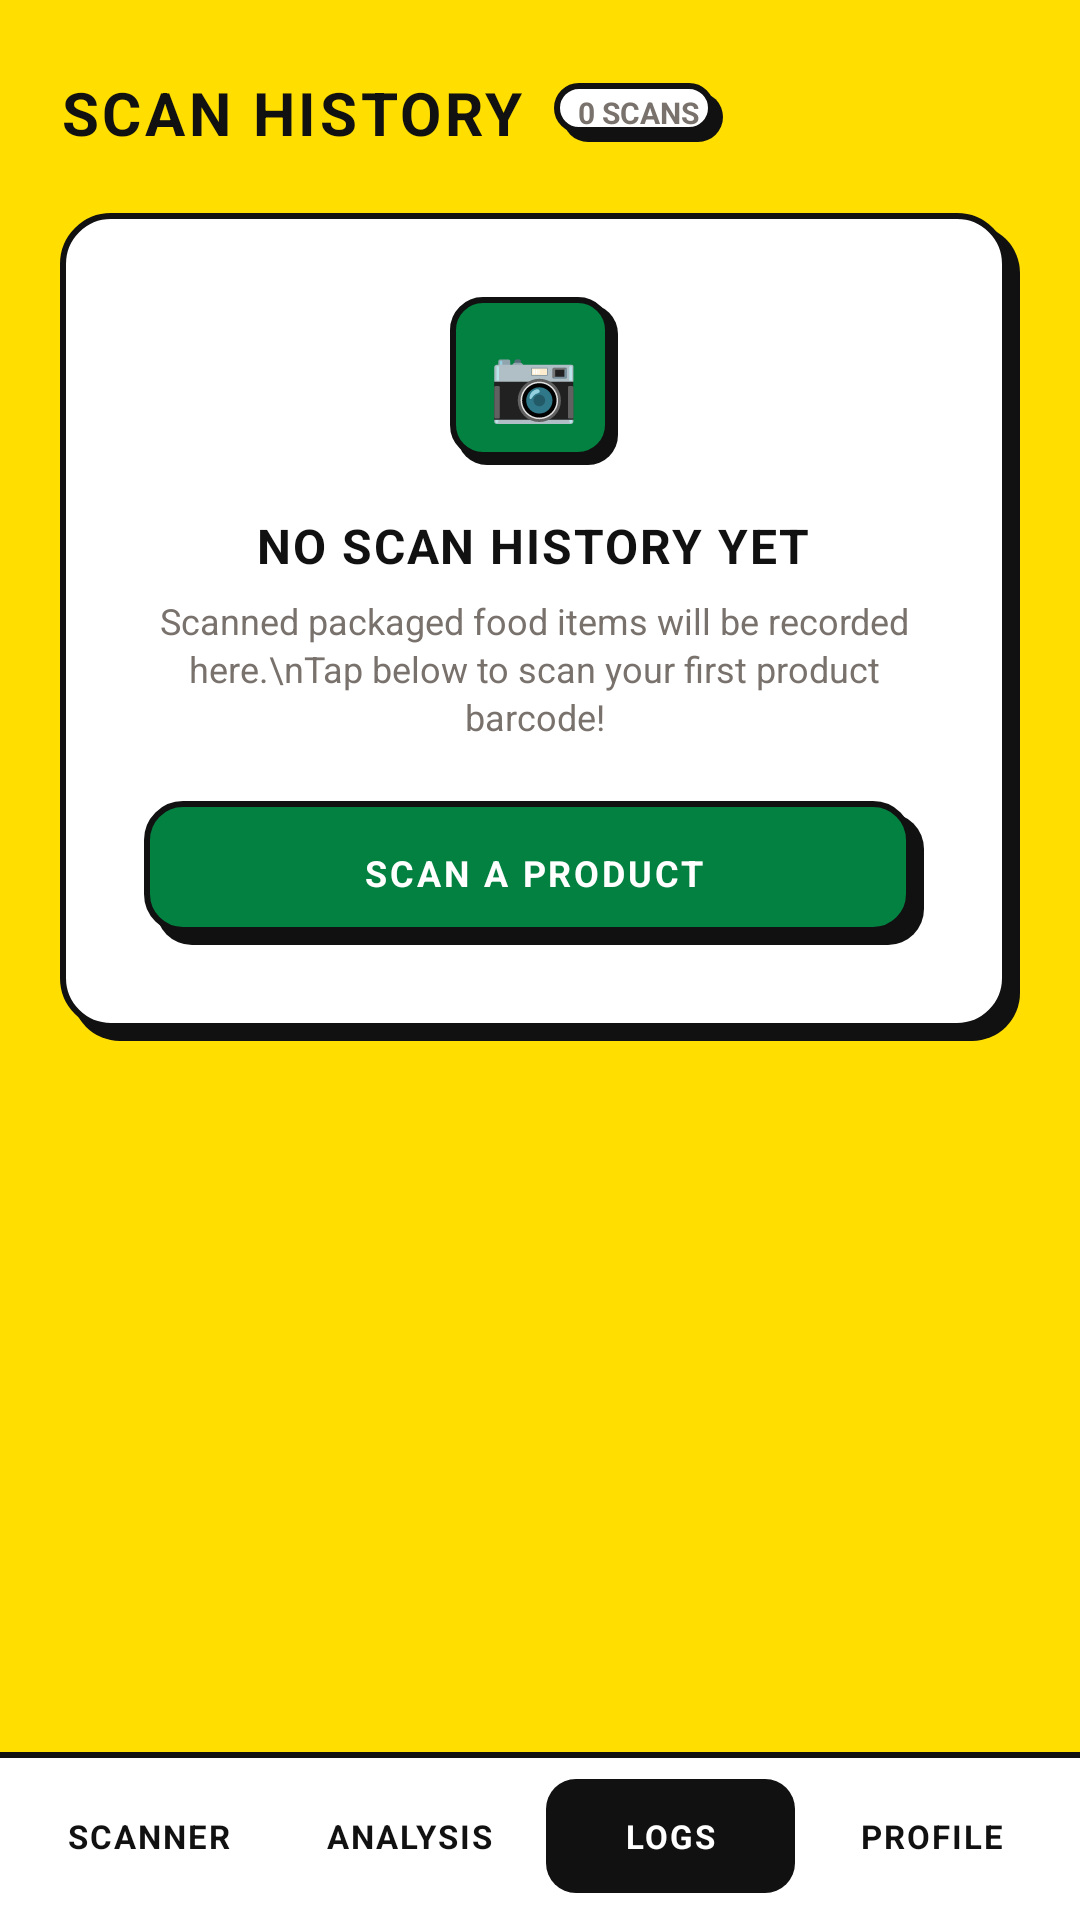

Layout XML and referenced resources for this Android screen:
<!-- AndroidManifest.xml: application theme Theme.NeutriScore -->
<!-- res/layout/activity_scan_logs.xml -->
<?xml version="1.0" encoding="utf-8"?>
<LinearLayout xmlns:android="http://schemas.android.com/apk/res/android"
    xmlns:tools="http://schemas.android.com/tools"
    android:id="@+id/main"
    android:layout_width="match_parent"
    android:layout_height="match_parent"
    android:background="@color/brutal_yellow"
    android:fitsSystemWindows="true"
    android:orientation="vertical"
    tools:context=".ScanLogsActivity">

    <ScrollView
        android:layout_width="match_parent"
        android:layout_height="0dp"
        android:layout_weight="1"
        android:fillViewport="true">

        <LinearLayout
            android:layout_width="match_parent"
            android:layout_height="wrap_content"
            android:orientation="vertical"
            android:paddingStart="20dp"
            android:paddingTop="24dp"
            android:paddingEnd="20dp"
            android:paddingBottom="24dp">

            <LinearLayout
                android:layout_width="match_parent"
                android:layout_height="wrap_content"
                android:gravity="center_vertical"
                android:orientation="horizontal">

                <TextView
                    android:layout_width="wrap_content"
                    android:layout_height="wrap_content"
                    android:letterSpacing="0.06"
                    android:text="SCAN HISTORY"
                    android:textColor="@color/nb_black"
                    android:textSize="20sp"
                    android:textStyle="bold" />

                <TextView
                    android:id="@+id/tvScanCountBadge"
                    android:layout_width="wrap_content"
                    android:layout_height="wrap_content"
                    android:layout_marginStart="10dp"
                    android:background="@drawable/bg_neo_input"
                    android:paddingHorizontal="8dp"
                    android:paddingVertical="3dp"
                    android:text="0 SCANS"
                    android:textColor="@color/nb_muted_gray"
                    android:textSize="10sp"
                    android:textStyle="bold" />

                <View
                    android:layout_width="0dp"
                    android:layout_height="1dp"
                    android:layout_weight="1" />

                <TextView
                    android:id="@+id/btnClearLogs"
                    android:layout_width="wrap_content"
                    android:layout_height="wrap_content"
                    android:background="@drawable/bg_neo_button_secondary"
                    android:clickable="true"
                    android:focusable="true"
                    android:letterSpacing="0.08"
                    android:paddingStart="14dp"
                    android:paddingTop="8dp"
                    android:paddingEnd="14dp"
                    android:paddingBottom="8dp"
                    android:text="CLEAR"
                    android:textColor="@color/nb_black"
                    android:textSize="11sp"
                    android:textStyle="bold"
                    android:visibility="gone" />
            </LinearLayout>

            <LinearLayout
                android:id="@+id/llLogsContainer"
                android:layout_width="match_parent"
                android:layout_height="wrap_content"
                android:layout_marginTop="20dp"
                android:orientation="vertical">

                <FrameLayout
                    android:id="@+id/cardEmptyLogs"
                    android:layout_width="match_parent"
                    android:layout_height="wrap_content"
                    android:background="@drawable/bg_neo_card">

                    <LinearLayout
                        android:layout_width="match_parent"
                        android:layout_height="wrap_content"
                        android:layout_marginEnd="4dp"
                        android:layout_marginBottom="4dp"
                        android:gravity="center"
                        android:orientation="vertical"
                        android:padding="28dp">

                        <TextView
                            android:layout_width="56dp"
                            android:layout_height="56dp"
                            android:background="@drawable/bg_nutri_tile_a"
                            android:gravity="center"
                            android:text="📷"
                            android:textSize="24sp" />

                        <TextView
                            android:layout_width="wrap_content"
                            android:layout_height="wrap_content"
                            android:layout_marginTop="16dp"
                            android:letterSpacing="0.04"
                            android:text="NO SCAN HISTORY YET"
                            android:textColor="@color/nb_black"
                            android:textSize="16sp"
                            android:textStyle="bold" />

                        <TextView
                            android:layout_width="wrap_content"
                            android:layout_height="wrap_content"
                            android:layout_marginTop="6dp"
                            android:gravity="center"
                            android:lineSpacingExtra="2dp"
                            android:text="Scanned packaged food items will be recorded here.\nTap below to scan your first product barcode!"
                            android:textColor="@color/nb_muted_gray"
                            android:textSize="12sp" />

                        <FrameLayout
                            android:layout_width="match_parent"
                            android:layout_height="48dp"
                            android:layout_marginTop="20dp"
                            android:background="@drawable/bg_neo_button_primary">

                            <TextView
                                android:id="@+id/btnScanProductCTA"
                                android:layout_width="match_parent"
                                android:layout_height="match_parent"
                                android:clickable="true"
                                android:focusable="true"
                                android:gravity="center"
                                android:letterSpacing="0.08"
                                android:text="SCAN A PRODUCT"
                                android:textColor="@color/white"
                                android:textSize="12sp"
                                android:textStyle="bold" />
                        </FrameLayout>

                    </LinearLayout>
                </FrameLayout>
            </LinearLayout>

        </LinearLayout>
    </ScrollView>

    <LinearLayout
        android:layout_width="match_parent"
        android:layout_height="56dp"
        android:background="@drawable/bg_neo_bottom_nav"
        android:gravity="center_vertical"
        android:orientation="horizontal"
        android:paddingStart="8dp"
        android:paddingEnd="8dp">

        <TextView
            android:id="@+id/tabBtnScanner"
            android:layout_width="0dp"
            android:layout_height="38dp"
            android:layout_weight="1"
            android:background="@drawable/bg_neo_tab_inactive"
            android:clickable="true"
            android:focusable="true"
            android:gravity="center"
            android:letterSpacing="0.06"
            android:text="SCANNER"
            android:textColor="@color/nb_black"
            android:textSize="11sp"
            android:textStyle="bold" />

        <TextView
            android:id="@+id/tabBtnAnalysis"
            android:layout_width="0dp"
            android:layout_height="38dp"
            android:layout_marginStart="4dp"
            android:layout_weight="1"
            android:background="@drawable/bg_neo_tab_inactive"
            android:clickable="true"
            android:focusable="true"
            android:gravity="center"
            android:letterSpacing="0.06"
            android:text="ANALYSIS"
            android:textColor="@color/nb_black"
            android:textSize="11sp"
            android:textStyle="bold" />

        <TextView
            android:id="@+id/tabBtnLogs"
            android:layout_width="0dp"
            android:layout_height="38dp"
            android:layout_marginStart="4dp"
            android:layout_weight="1"
            android:background="@drawable/bg_neo_tab_active"
            android:clickable="true"
            android:focusable="true"
            android:gravity="center"
            android:letterSpacing="0.06"
            android:text="LOGS"
            android:textColor="@color/white"
            android:textSize="11sp"
            android:textStyle="bold" />

        <TextView
            android:id="@+id/tabBtnUser"
            android:layout_width="0dp"
            android:layout_height="38dp"
            android:layout_marginStart="4dp"
            android:layout_weight="1"
            android:background="@drawable/bg_neo_tab_inactive"
            android:clickable="true"
            android:focusable="true"
            android:gravity="center"
            android:letterSpacing="0.06"
            android:text="PROFILE"
            android:textColor="@color/nb_black"
            android:textSize="11sp"
            android:textStyle="bold" />
    </LinearLayout>

</LinearLayout>
<!-- resources referenced by this layout -->
<resources>
  <color name="brutal_yellow">#FFFFDE00</color>
  <color name="nb_black">#FF111111</color>
  <color name="nb_muted_gray">#FF78716C</color>
  <color name="white">#FFFFFFFF</color>
  <!-- drawable bg_neo_bottom_nav (drawable) -->
  <?xml version="1.0" encoding="utf-8"?>
  <layer-list xmlns:android="http://schemas.android.com/apk/res/android">
      <item>
          <shape android:shape="rectangle">
              <solid android:color="@color/nb_border" />
          </shape>
      </item>
      <item android:top="2dp">
          <shape android:shape="rectangle">
              <solid android:color="@color/nb_card_white" />
          </shape>
      </item>
  </layer-list>
  <!-- drawable bg_neo_card (drawable) -->
  <?xml version="1.0" encoding="utf-8"?>
  <layer-list xmlns:android="http://schemas.android.com/apk/res/android">
  
      <item
          android:left="4dp"
          android:top="4dp">
          <shape android:shape="rectangle">
              <solid android:color="@color/nb_shadow" />
              <corners android:radius="16dp" />
          </shape>
      </item>
  
      <item
          android:bottom="4dp"
          android:right="4dp">
          <shape android:shape="rectangle">
              <solid android:color="@color/nb_card_white" />
              <stroke
                  android:width="2dp"
                  android:color="@color/nb_border" />
              <corners android:radius="16dp" />
          </shape>
      </item>
  </layer-list>
  <!-- drawable bg_neo_input (drawable) -->
  <?xml version="1.0" encoding="utf-8"?>
  <layer-list xmlns:android="http://schemas.android.com/apk/res/android">
  
      <item
          android:left="3dp"
          android:top="3dp">
          <shape android:shape="rectangle">
              <solid android:color="@color/nb_shadow" />
              <corners android:radius="12dp" />
          </shape>
      </item>
  
      <item
          android:bottom="3dp"
          android:right="3dp">
          <shape android:shape="rectangle">
              <solid android:color="@color/nb_card_white" />
              <stroke
                  android:width="2dp"
                  android:color="@color/nb_border" />
              <corners android:radius="12dp" />
          </shape>
      </item>
  </layer-list>
  <!-- drawable bg_neo_tab_active (drawable) -->
  <?xml version="1.0" encoding="utf-8"?>
  <shape xmlns:android="http://schemas.android.com/apk/res/android"
      android:shape="rectangle">
      <solid android:color="@color/nb_black" />
      <corners android:radius="10dp" />
  </shape>
  <!-- drawable bg_nutri_tile_a (drawable) -->
  <?xml version="1.0" encoding="utf-8"?>
  <layer-list xmlns:android="http://schemas.android.com/apk/res/android">
      <item
          android:left="2.5dp"
          android:top="2.5dp">
          <shape android:shape="rectangle">
              <solid android:color="@color/nb_shadow" />
              <corners android:radius="10dp" />
          </shape>
      </item>
      <item
          android:bottom="2.5dp"
          android:right="2.5dp">
          <shape android:shape="rectangle">
              <solid android:color="@color/nutri_a" />
              <stroke
                  android:width="2dp"
                  android:color="@color/nb_border" />
              <corners android:radius="10dp" />
          </shape>
      </item>
  </layer-list>
  <style name="Theme.NeutriScore" parent="Base.Theme.NeutriScore" />
  <color name="nb_border">#FF111111</color>
  <color name="nb_card_white">#FFFFFFFF</color>
  <color name="nb_shadow">#FF111111</color>
  <color name="nutri_a">#FF038141</color>
  <color name="nb_bg_cream">#FFFAFAF9</color>
  <style name="Base.Theme.NeutriScore" parent="Theme.Material3.Light.NoActionBar">
          <item name="android:windowBackground">@color/nb_bg_cream</item>
          <item name="android:statusBarColor">@color/nb_bg_cream</item>
          <item name="android:navigationBarColor">@color/nb_bg_cream</item>
          <item name="android:windowLightStatusBar" tools:targetApi="m">true</item>
          <item name="android:windowLightNavigationBar" tools:targetApi="o_mr1">true</item>
      </style>
</resources>
